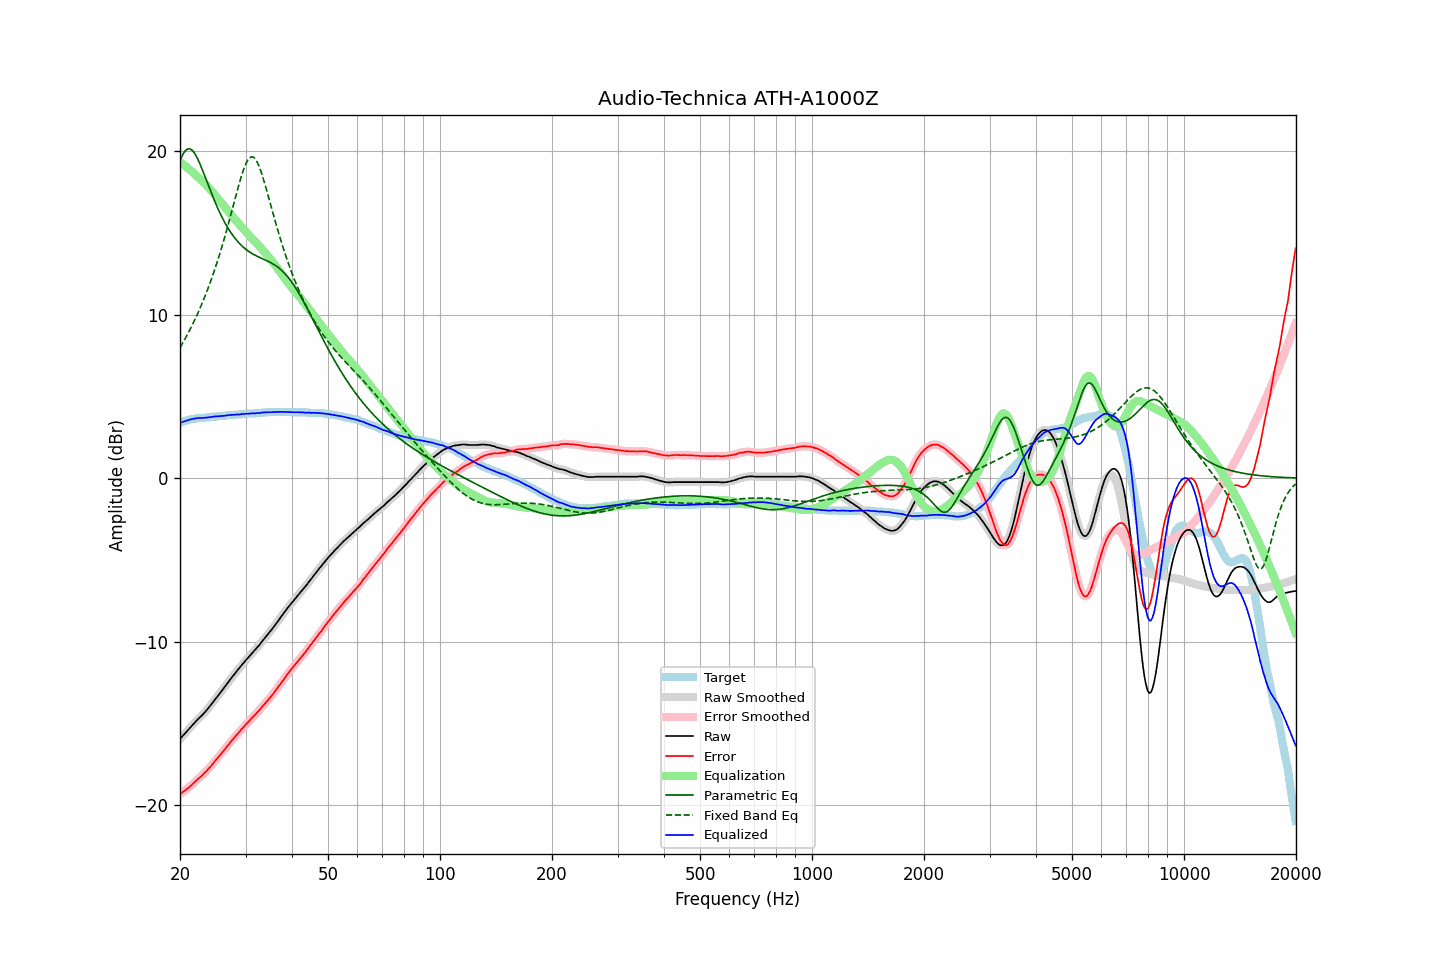

Data behind this chart, as committed beside it:
frequency, raw, error, smoothed, error_smoothed, equalization, parametric_eq, fixed_band_eq, equalized_raw, equalized_smoothed, target
20.00, -15.95, -19.33, -15.95, -19.33, 19.33, 19.41, 7.98, 3.38, 3.38, 3.37
20.20, -15.84, -19.26, -15.84, -19.26, 19.26, 19.64, 8.14, 3.42, 3.42, 3.41
20.40, -15.73, -19.19, -15.73, -19.18, 19.18, 19.84, 8.32, 3.45, 3.45, 3.45
20.61, -15.63, -19.11, -15.62, -19.11, 19.11, 19.99, 8.49, 3.48, 3.48, 3.48
20.81, -15.51, -19.04, -15.51, -19.04, 19.03, 20.09, 8.67, 3.52, 3.52, 3.52
21.02, -15.40, -18.97, -15.40, -18.96, 18.95, 20.14, 8.86, 3.55, 3.55, 3.56
21.23, -15.29, -18.88, -15.29, -18.88, 18.87, 20.14, 9.04, 3.57, 3.57, 3.58
21.44, -15.18, -18.78, -15.18, -18.79, 18.78, 20.10, 9.24, 3.60, 3.60, 3.60
21.66, -15.08, -18.70, -15.07, -18.69, 18.70, 20.01, 9.44, 3.62, 3.62, 3.62
21.87, -14.96, -18.59, -14.96, -18.60, 18.61, 19.88, 9.64, 3.65, 3.64, 3.63
22.09, -14.86, -18.51, -14.86, -18.51, 18.52, 19.72, 9.85, 3.66, 3.66, 3.65
22.31, -14.75, -18.41, -14.76, -18.42, 18.43, 19.52, 10.07, 3.68, 3.67, 3.66
22.54, -14.67, -18.34, -14.66, -18.34, 18.34, 19.31, 10.29, 3.67, 3.67, 3.67
22.76, -14.57, -18.26, -14.57, -18.25, 18.25, 19.08, 10.52, 3.67, 3.68, 3.68
22.99, -14.47, -18.16, -14.48, -18.16, 18.15, 18.83, 10.75, 3.68, 3.68, 3.68
23.22, -14.37, -18.07, -14.37, -18.07, 18.06, 18.58, 10.99, 3.69, 3.69, 3.69
23.45, -14.26, -17.97, -14.26, -17.96, 17.96, 18.33, 11.24, 3.70, 3.70, 3.70
23.69, -14.15, -17.86, -14.14, -17.86, 17.86, 18.07, 11.49, 3.71, 3.71, 3.71
23.92, -14.02, -17.74, -14.02, -17.75, 17.75, 17.81, 11.75, 3.72, 3.73, 3.72
24.16, -13.89, -17.63, -13.90, -17.64, 17.63, 17.56, 12.02, 3.74, 3.74, 3.74
24.40, -13.77, -17.53, -13.77, -17.52, 17.52, 17.31, 12.30, 3.75, 3.75, 3.76
24.65, -13.64, -17.40, -13.64, -17.40, 17.40, 17.07, 12.58, 3.76, 3.76, 3.75
24.89, -13.51, -17.27, -13.52, -17.28, 17.29, 16.84, 12.87, 3.77, 3.77, 3.76
25.14, -13.39, -17.16, -13.39, -17.16, 17.17, 16.61, 13.17, 3.77, 3.78, 3.77
25.39, -13.26, -17.04, -13.26, -17.05, 17.05, 16.39, 13.48, 3.79, 3.79, 3.78
25.65, -13.13, -16.94, -13.13, -16.93, 16.93, 16.18, 13.80, 3.79, 3.79, 3.80
25.91, -13.01, -16.81, -13.01, -16.81, 16.81, 15.98, 14.13, 3.80, 3.80, 3.80
26.16, -12.87, -16.68, -12.87, -16.69, 16.69, 15.79, 14.46, 3.81, 3.81, 3.81
26.43, -12.75, -16.57, -12.74, -16.56, 16.56, 15.61, 14.81, 3.82, 3.82, 3.82
26.69, -12.60, -16.44, -12.61, -16.44, 16.44, 15.43, 15.16, 3.84, 3.84, 3.83
26.96, -12.48, -16.33, -12.47, -16.32, 16.32, 15.27, 15.51, 3.85, 3.85, 3.85
27.23, -12.34, -16.20, -12.34, -16.20, 16.20, 15.11, 15.88, 3.86, 3.86, 3.86
27.50, -12.21, -16.08, -12.22, -16.08, 16.08, 14.97, 16.25, 3.87, 3.87, 3.86
27.77, -12.09, -15.95, -12.09, -15.96, 15.96, 14.83, 16.62, 3.87, 3.87, 3.86
28.05, -11.97, -15.86, -11.97, -15.84, 15.85, 14.70, 16.99, 3.87, 3.88, 3.88
28.33, -11.84, -15.73, -11.85, -15.73, 15.73, 14.57, 17.36, 3.89, 3.88, 3.88
28.62, -11.73, -15.62, -11.73, -15.62, 15.62, 14.46, 17.72, 3.89, 3.89, 3.89
28.90, -11.61, -15.52, -11.61, -15.51, 15.51, 14.35, 18.07, 3.89, 3.90, 3.90
29.19, -11.48, -15.39, -11.49, -15.40, 15.39, 14.25, 18.41, 3.91, 3.91, 3.90
29.48, -11.36, -15.29, -11.37, -15.29, 15.29, 14.16, 18.72, 3.92, 3.92, 3.93
29.78, -11.25, -15.18, -11.25, -15.17, 15.18, 14.07, 18.99, 3.92, 3.93, 3.92
30.08, -11.13, -15.06, -11.13, -15.07, 15.07, 13.99, 19.23, 3.94, 3.93, 3.93
30.38, -11.03, -14.96, -11.02, -14.96, 14.96, 13.92, 19.42, 3.94, 3.94, 3.93
30.68, -10.91, -14.87, -10.91, -14.85, 14.86, 13.85, 19.56, 3.94, 3.95, 3.95
30.99, -10.80, -14.75, -10.80, -14.75, 14.75, 13.78, 19.64, 3.96, 3.95, 3.95
31.30, -10.69, -14.64, -10.69, -14.65, 14.65, 13.72, 19.65, 3.96, 3.96, 3.95
31.61, -10.58, -14.55, -10.58, -14.54, 14.54, 13.67, 19.61, 3.96, 3.96, 3.96
31.93, -10.48, -14.45, -10.47, -14.44, 14.44, 13.62, 19.50, 3.96, 3.97, 3.97
32.24, -10.35, -14.32, -10.36, -14.34, 14.33, 13.57, 19.33, 3.98, 3.97, 3.97
32.57, -10.24, -14.24, -10.24, -14.23, 14.22, 13.52, 19.12, 3.98, 3.98, 3.99
32.89, -10.13, -14.12, -10.12, -14.12, 14.11, 13.47, 18.86, 3.98, 3.99, 3.99
33.22, -9.99, -14.00, -10.00, -14.00, 14.00, 13.43, 18.57, 4.01, 4.00, 4.00
33.55, -9.87, -13.88, -9.88, -13.89, 13.89, 13.39, 18.25, 4.02, 4.02, 4.01
33.89, -9.75, -13.78, -9.75, -13.77, 13.78, 13.34, 17.92, 4.02, 4.03, 4.02
34.23, -9.63, -13.66, -9.63, -13.66, 13.66, 13.30, 17.57, 4.03, 4.03, 4.02
34.57, -9.51, -13.55, -9.52, -13.55, 13.55, 13.25, 17.22, 4.03, 4.03, 4.03
34.92, -9.40, -13.43, -9.40, -13.43, 13.43, 13.20, 16.86, 4.03, 4.03, 4.03
35.27, -9.28, -13.32, -9.27, -13.31, 13.31, 13.15, 16.50, 4.03, 4.03, 4.04
35.62, -9.14, -13.19, -9.14, -13.19, 13.18, 13.09, 16.14, 4.04, 4.04, 4.04
35.97, -9.01, -13.05, -9.01, -13.06, 13.05, 13.03, 15.79, 4.04, 4.04, 4.04
... 635 more rows
